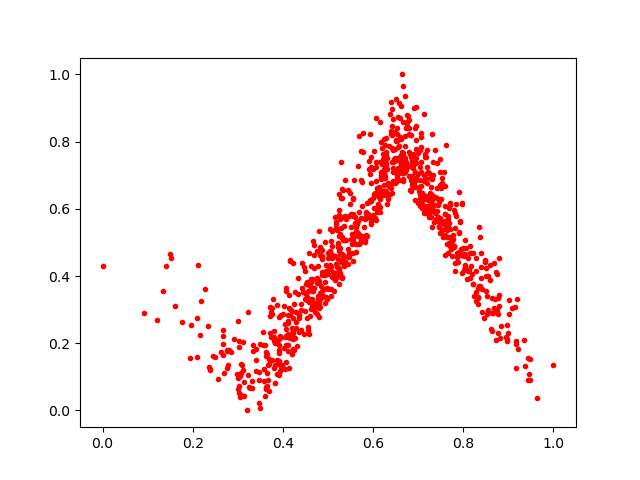

The data file committed next to this chart (first rows):
0.3025193, 0.07214861
0.2681, 0.2405
0.7489, 0.7473
0.3666, 0.09133
0.6179, 0.6875
0.4708, 0.2916
0.303, 0.1877
0.7248, 0.5769
0.486, 0.4494
0.555, 0.585
0.7486, 0.5279
0.3146, 0.08575
0.3065, 0.1103
0.7928, 0.5633
0.5374, 0.5772
0.4649, 0.3248
0.4157, 0.2847
0.6787, 0.7284
0.6522, 0.7003
0.6627, 0.7455
0.855, 0.2987
0.7801, 0.487
0.8524, 0.2881
0.3199, 0.0
0.505, 0.4646
0.64, 0.832
0.4732, 0.3194
0.6086, 0.6506
0.7416, 0.7351
0.7527, 0.6774
0.6167, 0.6551
0.7668, 0.5583
0.434, 0.346
0.7051, 0.6451
0.6678, 0.7501
0.6183, 0.7009
0.4945, 0.4067
0.6891, 0.7213
0.5742, 0.7728
0.8419, 0.3609
0.2753, 0.1267
0.3931, 0.1187
0.5328, 0.5743
0.3236, 0.1063
0.3608, 0.04322
0.2455, 0.1627
0.8025, 0.4172
0.7259, 0.6929
0.388, 0.3149
0.4468, 0.2272
0.6163, 0.8586
0.517, 0.3946
0.5687, 0.5892
0.8403, 0.4692
0.5613, 0.5328
0.7063, 0.6691
0.578, 0.7681
0.6396, 0.9182
0.51, 0.5326
0.4327, 0.3934
0.6695, 0.7192
... 837 more rows
